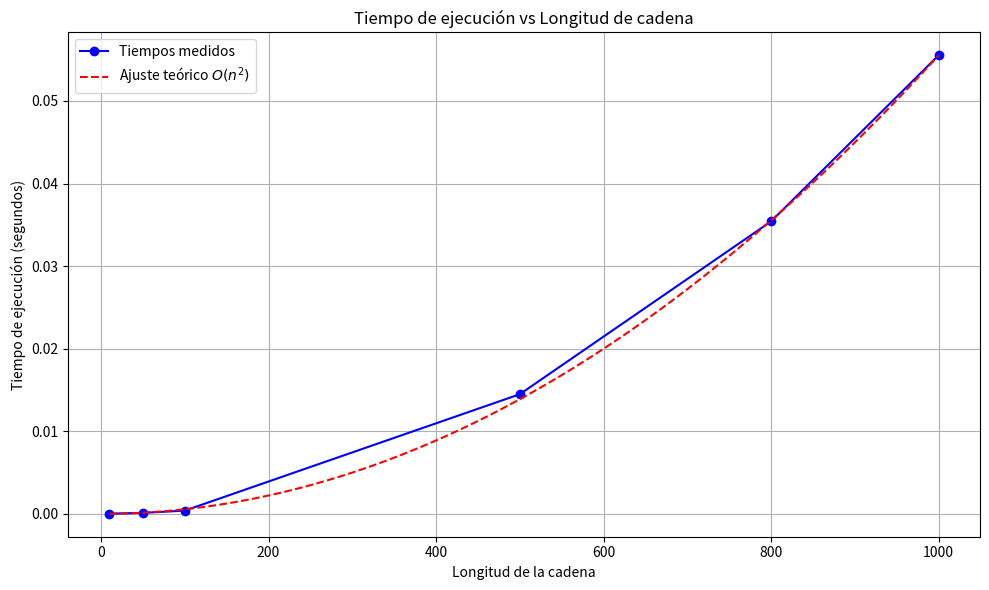

Here is the Python script that generated this plot:
import matplotlib.pyplot as plt
import time
import numpy as np

def min_palindrome_partition(s: str) -> int:
    n = len(s)
    is_pal = [[False] * n for _ in range(n)]
    
    for i in range(n):
        is_pal[i][i] = True
    
    for length in range(2, n+1):
        for start in range(n-length+1):
            end = start + length - 1
            if s[start] == s[end]:
                if length == 2:
                    is_pal[start][end] = True
                else:
                    is_pal[start][end] = is_pal[start+1][end-1]
    
    dp = [float('inf')] * n
    for i in range(n):
        if is_pal[0][i]:
            dp[i] = 1
        else:
            for j in range(1, i+1):
                if is_pal[j][i]:
                    dp[i] = min(dp[i], dp[j-1] + 1)
    return dp[n-1]


def gen_cadena_sin_palindromo(multiplo):
    # Cada multiplo representa 10 caracteres
    base = "ABCDEFGHIJ"
    return (base * multiplo)[:multiplo * 10]


def medir_tiempos_y_graficar():
    multiplicadores = [1, 5, 10, 50, 80, 100]
    longitudes = [x * 10 for x in multiplicadores]
    tiempos = []

    for m in multiplicadores:
        cadena = gen_cadena_sin_palindromo(m)
        inicio = time.perf_counter()
        min_palindrome_partition(cadena)
        fin = time.perf_counter()
        tiempos.append(fin - inicio)

    # Calcular curva teórica O(n^2)
    C = tiempos[-1] / (longitudes[-1] ** 2)  # ajustar con el último valor
    n_teorico = np.linspace(min(longitudes), max(longitudes), 100)
    t_teorico = C * n_teorico**2

    # Graficar
    plt.figure(figsize=(10, 6))
    plt.plot(longitudes, tiempos, marker='o', linestyle='-', color='blue', label='Tiempos medidos')
    plt.plot(n_teorico, t_teorico, 'r--', label='Ajuste teórico $O(n^2)$')
    plt.title('Tiempo de ejecución vs Longitud de cadena')
    plt.xlabel('Longitud de la cadena')
    plt.ylabel('Tiempo de ejecución (segundos)')
    plt.grid(True)
    plt.legend()
    plt.tight_layout()
    plt.show()

# Ejecutar
medir_tiempos_y_graficar()
